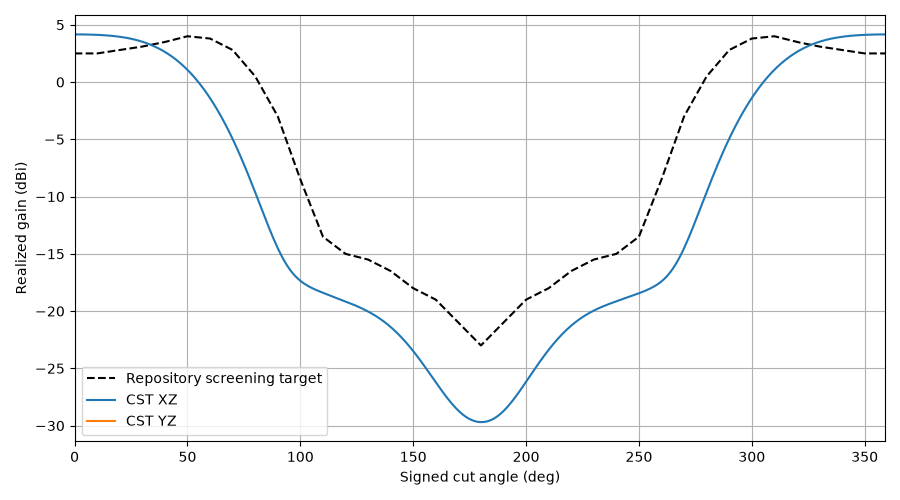

Source data for this figure (header and first rows):
plane, theta, gain, cp_plus_db, cp_minus_db, axial_ratio_db, etheta_re, etheta_im, ephi_re, ephi_im, target_gain, error_db
XZ, 0, 4.163, -52.32, 4.163, 0.02605, -1.006, 0.8266, -0.8292, -1.009, 2.5, 1.663
XZ, 1, 4.163, -51.88, 4.163, 0.02738, -1.006, 0.8268, -0.8295, -1.009, 2.5, 1.663
XZ, 2, 4.161, -50.86, 4.161, 0.03082, -1.004, 0.8273, -0.8303, -1.008, 2.5, 1.661
XZ, 3, 4.16, -49.43, 4.16, 0.03634, -1.002, 0.8281, -0.8316, -1.007, 2.5, 1.66
XZ, 4, 4.157, -47.78, 4.157, 0.04396, -0.9998, 0.8291, -0.8335, -1.005, 2.5, 1.657
XZ, 5, 4.154, -46.05, 4.154, 0.05367, -0.9965, 0.8304, -0.836, -1.002, 2.5, 1.654
XZ, 6, 4.149, -44.32, 4.149, 0.0655, -0.9924, 0.832, -0.8389, -0.9994, 2.5, 1.649
XZ, 7, 4.144, -42.65, 4.144, 0.07943, -0.9875, 0.8338, -0.8423, -0.9958, 2.5, 1.644
XZ, 8, 4.138, -41.06, 4.138, 0.09548, -0.9819, 0.8358, -0.8462, -0.9917, 2.5, 1.638
XZ, 9, 4.131, -39.56, 4.131, 0.1136, -0.9755, 0.8379, -0.8505, -0.9869, 2.5, 1.631
XZ, 10, 4.123, -38.14, 4.123, 0.1339, -0.9684, 0.8402, -0.8552, -0.9814, 2.5, 1.623
XZ, 11, 4.113, -36.81, 4.113, 0.1563, -0.9604, 0.8426, -0.8604, -0.9753, 2.53, 1.583
XZ, 12, 4.103, -35.55, 4.102, 0.1807, -0.9517, 0.845, -0.8658, -0.9685, 2.56, 1.543
XZ, 13, 4.09, -34.38, 4.09, 0.2073, -0.9421, 0.8475, -0.8716, -0.961, 2.59, 1.5
XZ, 14, 4.077, -33.27, 4.076, 0.2359, -0.9317, 0.8499, -0.8776, -0.9527, 2.62, 1.457
XZ, 15, 4.061, -32.22, 4.06, 0.2666, -0.9205, 0.8523, -0.8838, -0.9436, 2.65, 1.411
XZ, 16, 4.044, -31.23, 4.043, 0.2994, -0.9084, 0.8545, -0.8901, -0.9337, 2.68, 1.364
XZ, 17, 4.025, -30.29, 4.023, 0.3343, -0.8955, 0.8565, -0.8966, -0.923, 2.71, 1.315
XZ, 18, 4.003, -29.4, 4.001, 0.3713, -0.8817, 0.8583, -0.9031, -0.9114, 2.74, 1.263
XZ, 19, 3.98, -28.56, 3.977, 0.4103, -0.8671, 0.8599, -0.9096, -0.8989, 2.77, 1.21
XZ, 20, 3.954, -27.76, 3.951, 0.4514, -0.8516, 0.861, -0.916, -0.8854, 2.8, 1.154
XZ, 21, 3.925, -26.99, 3.922, 0.4946, -0.8352, 0.8617, -0.9222, -0.8711, 2.83, 1.095
XZ, 22, 3.894, -26.26, 3.89, 0.5399, -0.8181, 0.862, -0.9282, -0.8557, 2.86, 1.034
XZ, 23, 3.86, -25.57, 3.855, 0.5872, -0.8001, 0.8617, -0.9338, -0.8394, 2.89, 0.9696
XZ, 24, 3.822, -24.91, 3.816, 0.6366, -0.7812, 0.8608, -0.9391, -0.8221, 2.92, 0.9021
XZ, 25, 3.781, -24.27, 3.775, 0.6882, -0.7616, 0.8593, -0.9439, -0.8038, 2.95, 0.8313
XZ, 26, 3.737, -23.67, 3.729, 0.7418, -0.7413, 0.857, -0.9481, -0.7845, 2.98, 0.7571
XZ, 27, 3.689, -23.09, 3.68, 0.7976, -0.7202, 0.854, -0.9517, -0.7643, 3.01, 0.6791
XZ, 28, 3.637, -22.53, 3.627, 0.8555, -0.6984, 0.8501, -0.9546, -0.743, 3.04, 0.5971
XZ, 29, 3.581, -22, 3.569, 0.9156, -0.6759, 0.8454, -0.9567, -0.7208, 3.07, 0.5111
XZ, 30, 3.521, -21.49, 3.507, 0.9778, -0.6528, 0.8397, -0.9579, -0.6977, 3.1, 0.4207
XZ, 31, 3.456, -21.01, 3.44, 1.042, -0.6292, 0.8331, -0.9581, -0.6736, 3.14, 0.3158
XZ, 32, 3.386, -20.54, 3.368, 1.109, -0.6051, 0.8255, -0.9573, -0.6487, 3.18, 0.2061
XZ, 33, 3.311, -20.1, 3.292, 1.178, -0.5805, 0.8168, -0.9554, -0.623, 3.22, 0.09141
XZ, 34, 3.232, -19.67, 3.209, 1.249, -0.5556, 0.8071, -0.9523, -0.5966, 3.26, -0.02846
XZ, 35, 3.146, -19.27, 3.121, 1.322, -0.5304, 0.7963, -0.948, -0.5695, 3.3, -0.1537
XZ, 36, 3.055, -18.88, 3.027, 1.398, -0.5049, 0.7844, -0.9423, -0.5417, 3.34, -0.2847
XZ, 37, 2.959, -18.51, 2.927, 1.475, -0.4793, 0.7715, -0.9353, -0.5135, 3.38, -0.4215
XZ, 38, 2.856, -18.16, 2.821, 1.556, -0.4537, 0.7575, -0.9268, -0.4847, 3.42, -0.5644
XZ, 39, 2.746, -17.83, 2.708, 1.638, -0.428, 0.7424, -0.917, -0.4557, 3.46, -0.7135
XZ, 40, 2.631, -17.51, 2.588, 1.723, -0.4025, 0.7263, -0.9057, -0.4264, 3.5, -0.8693
XZ, 41, 2.508, -17.21, 2.462, 1.811, -0.3772, 0.7091, -0.8929, -0.3969, 3.55, -1.042
XZ, 42, 2.379, -16.93, 2.327, 1.9, -0.3522, 0.6911, -0.8786, -0.3674, 3.6, -1.221
XZ, 43, 2.242, -16.66, 2.186, 1.993, -0.3275, 0.6721, -0.8628, -0.338, 3.65, -1.408
XZ, 44, 2.098, -16.41, 2.036, 2.087, -0.3033, 0.6522, -0.8456, -0.3089, 3.7, -1.602
XZ, 45, 1.946, -16.18, 1.879, 2.184, -0.2796, 0.6316, -0.827, -0.28, 3.75, -1.804
XZ, 46, 1.786, -15.96, 1.713, 2.284, -0.2565, 0.6102, -0.807, -0.2516, 3.8, -2.014
XZ, 47, 1.618, -15.76, 1.538, 2.386, -0.2341, 0.5882, -0.7856, -0.2237, 3.85, -2.232
XZ, 48, 1.442, -15.57, 1.355, 2.491, -0.2124, 0.5657, -0.763, -0.1966, 3.9, -2.458
XZ, 49, 1.257, -15.41, 1.163, 2.598, -0.1916, 0.5427, -0.7393, -0.1702, 3.95, -2.693
XZ, 50, 1.064, -15.26, 0.9611, 2.707, -0.1716, 0.5193, -0.7144, -0.1447, 4.0, -2.936
XZ, 51, 0.861, -15.12, 0.75, 2.819, -0.1526, 0.4957, -0.6885, -0.1202, 3.98, -3.119
XZ, 52, 0.6491, -15, 0.5292, 2.933, -0.1345, 0.4719, -0.6618, -0.09684, 3.96, -3.311
XZ, 53, 0.4277, -14.9, 0.2985, 3.05, -0.1174, 0.4481, -0.6342, -0.07465, 3.94, -3.512
XZ, 54, 0.1967, -14.82, 0.0576, 3.169, -0.1014, 0.4242, -0.6061, -0.05373, 3.92, -3.723
XZ, 55, -0.04421, -14.75, -0.1937, 3.29, -0.08634, 0.4006, -0.5774, -0.03413, 3.9, -3.944
XZ, 56, -0.2952, -14.7, -0.4556, 3.413, -0.07238, 0.3771, -0.5484, -0.01593, 3.88, -4.175
XZ, 57, -0.5565, -14.67, -0.7283, 3.538, -0.05947, 0.354, -0.5191, 0.0008404, 3.86, -4.417
XZ, 58, -0.8283, -14.66, -1.012, 3.664, -0.04762, 0.3313, -0.4897, 0.01615, 3.84, -4.668
XZ, 59, -1.111, -14.66, -1.307, 3.792, -0.0368, 0.3091, -0.4604, 0.02997, 3.82, -4.931
... 300 more rows
